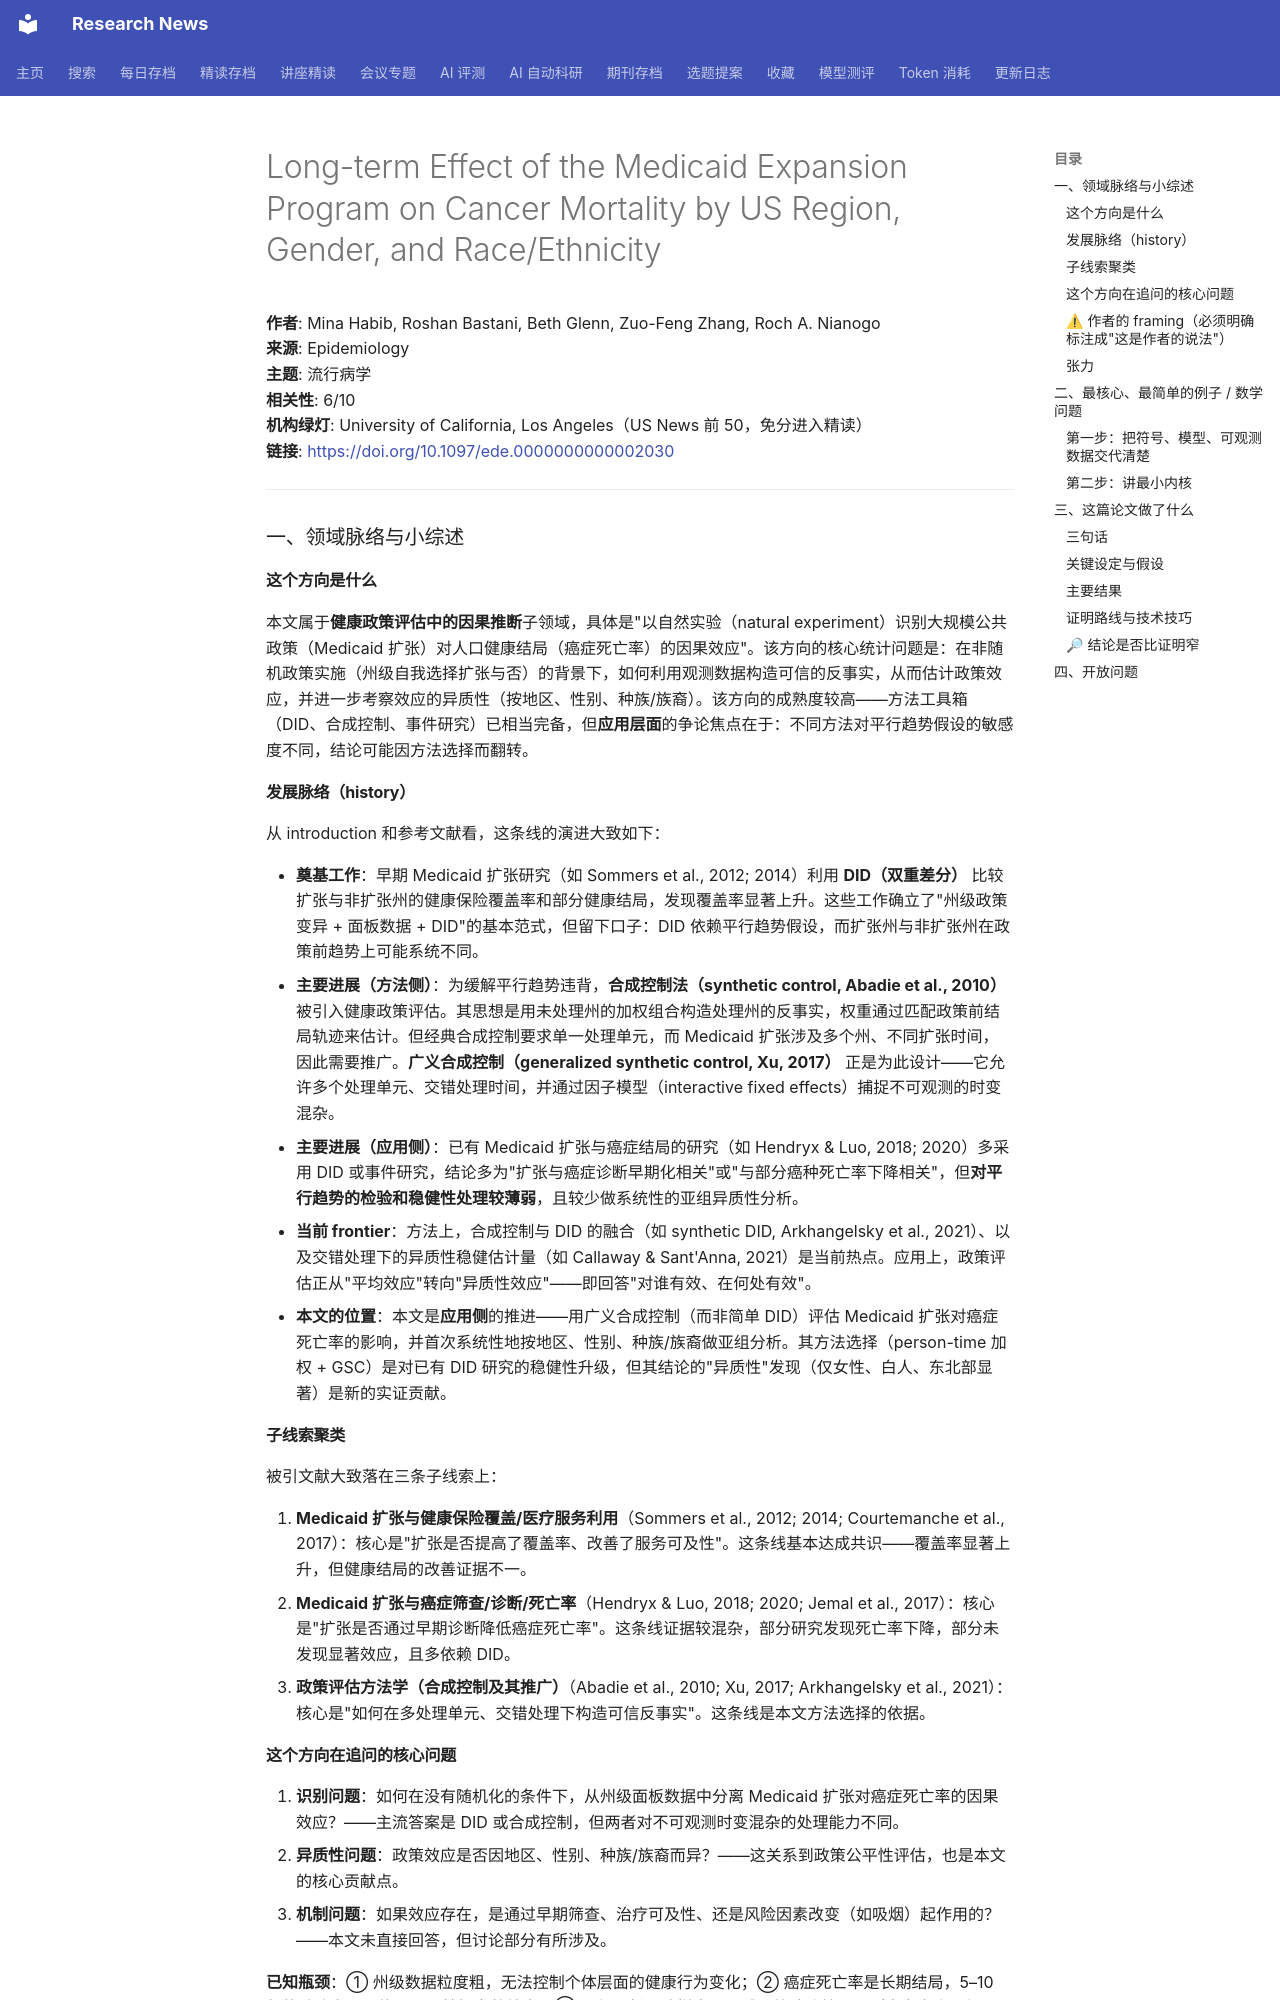

repository: cxy0714/research-news · page: deep_reads/2026-10-12-10.1097_ede.0000000000002030/index.html · generator: mkdocs

# Long-term Effect of the Medicaid Expansion Program on Cancer Mortality by US Region, Gender, and Race/Ethnicity

**作者**: Mina Habib, Roshan Bastani, Beth Glenn, Zuo-Feng Zhang, Roch A. Nianogo  
**来源**: Epidemiology  
**主题**: 流行病学  
**相关性**: 6/10  
**机构绿灯**: University of California, Los Angeles（US News 前 50，免分进入精读）  
**链接**: <https://doi.org/10.1097/ede.0000000000002030>

---

### 一、领域脉络与小综述

#### 这个方向是什么

本文属于**健康政策评估中的因果推断**子领域，具体是"以自然实验（natural experiment）识别大规模公共政策（Medicaid 扩张）对人口健康结局（癌症死亡率）的因果效应"。该方向的核心统计问题是：在非随机政策实施（州级自我选择扩张与否）的背景下，如何利用观测数据构造可信的反事实，从而估计政策效应，并进一步考察效应的异质性（按地区、性别、种族/族裔）。该方向的成熟度较高——方法工具箱（DID、合成控制、事件研究）已相当完备，但**应用层面**的争论焦点在于：不同方法对平行趋势假设的敏感度不同，结论可能因方法选择而翻转。

#### 发展脉络（history）

从 introduction 和参考文献看，这条线的演进大致如下：

- **奠基工作**：早期 Medicaid 扩张研究（如 Sommers et al., 2012; 2014）利用 **DID（双重差分）** 比较扩张与非扩张州的健康保险覆盖率和部分健康结局，发现覆盖率显著上升。这些工作确立了"州级政策变异 + 面板数据 + DID"的基本范式，但留下口子：DID 依赖平行趋势假设，而扩张州与非扩张州在政策前趋势上可能系统不同。
- **主要进展（方法侧）**：为缓解平行趋势违背，**合成控制法（synthetic control, Abadie et al., 2010）** 被引入健康政策评估。其思想是用未处理州的加权组合构造处理州的反事实，权重通过匹配政策前结局轨迹来估计。但经典合成控制要求单一处理单元，而 Medicaid 扩张涉及多个州、不同扩张时间，因此需要推广。**广义合成控制（generalized synthetic control, Xu, 2017）** 正是为此设计——它允许多个处理单元、交错处理时间，并通过因子模型（interactive fixed effects）捕捉不可观测的时变混杂。
- **主要进展（应用侧）**：已有 Medicaid 扩张与癌症结局的研究（如 Hendryx & Luo, 2018; 2020）多采用 DID 或事件研究，结论多为"扩张与癌症诊断早期化相关"或"与部分癌种死亡率下降相关"，但**对平行趋势的检验和稳健性处理较薄弱**，且较少做系统性的亚组异质性分析。
- **当前 frontier**：方法上，合成控制与 DID 的融合（如 synthetic DID, Arkhangelsky et al., 2021）、以及交错处理下的异质性稳健估计量（如 Callaway & Sant'Anna, 2021）是当前热点。应用上，政策评估正从"平均效应"转向"异质性效应"——即回答"对谁有效、在何处有效"。
- **本文的位置**：本文是**应用侧**的推进——用广义合成控制（而非简单 DID）评估 Medicaid 扩张对癌症死亡率的影响，并首次系统性地按地区、性别、种族/族裔做亚组分析。其方法选择（person-time 加权 + GSC）是对已有 DID 研究的稳健性升级，但其结论的"异质性"发现（仅女性、白人、东北部显著）是新的实证贡献。

#### 子线索聚类

被引文献大致落在三条子线索上：

1. **Medicaid 扩张与健康保险覆盖/医疗服务利用**（Sommers et al., 2012; 2014; Courtemanche et al., 2017）：核心是"扩张是否提高了覆盖率、改善了服务可及性"。这条线基本达成共识——覆盖率显著上升，但健康结局的改善证据不一。
2. **Medicaid 扩张与癌症筛查/诊断/死亡率**（Hendryx & Luo, 2018; 2020; Jemal et al., 2017）：核心是"扩张是否通过早期诊断降低癌症死亡率"。这条线证据较混杂，部分研究发现死亡率下降，部分未发现显著效应，且多依赖 DID。
3. **政策评估方法学（合成控制及其推广）**（Abadie et al., 2010; Xu, 2017; Arkhangelsky et al., 2021）：核心是"如何在多处理单元、交错处理下构造可信反事实"。这条线是本文方法选择的依据。

#### 这个方向在追问的核心问题

1. **识别问题**：如何在没有随机化的条件下，从州级面板数据中分离 Medicaid 扩张对癌症死亡率的因果效应？——主流答案是 DID 或合成控制，但两者对不可观测时变混杂的处理能力不同。
2. **异质性问题**：政策效应是否因地区、性别、种族/族裔而异？——这关系到政策公平性评估，也是本文的核心贡献点。
3. **机制问题**：如果效应存在，是通过早期筛查、治疗可及性、还是风险因素改变（如吸烟）起作用的？——本文未直接回答，但讨论部分有所涉及。

**已知瓶颈**：① 州级数据粒度粗，无法控制个体层面的健康行为变化；② 癌症死亡率是长期结局，5–10 年的随访窗口可能不足以捕捉完整效应；③ 亚组分析导致样本量骤减，统计功效不足（本文多个亚组 CI 跨越 0 即为例证）。
